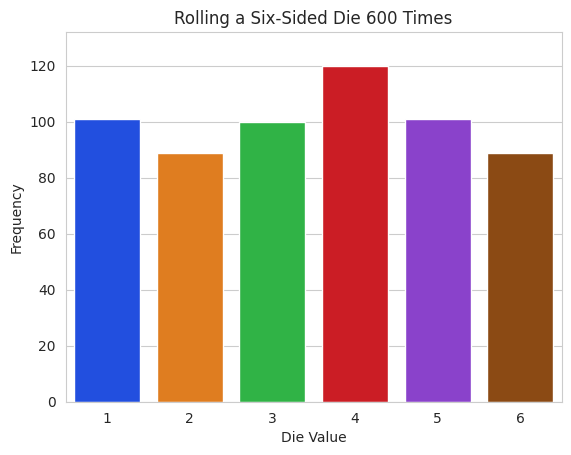

This chart was generated by the following Python code:

import matplotlib.pyplot as plt
import numpy as np
import random
import seaborn as sns
rolls = [random.randrange(1, 7) for i in range(600)]
values, frequencies = np.unique(rolls, return_counts=True)
title = f'Rolling a Six-Sided Die {len(rolls):,} Times'


sns.set_style('whitegrid')  # default is white with no grid


# create and display the bar plot
axes = sns.barplot(x=values, y=frequencies, palette='bright')

# set the title of the plot
axes.set_title(title)


# label the axes
axes.set(xlabel='Die Value', ylabel='Frequency')


# scale the y-axis to add room for text above bars
axes.set_ylim(top=max(frequencies) * 1.10)

plt.show()